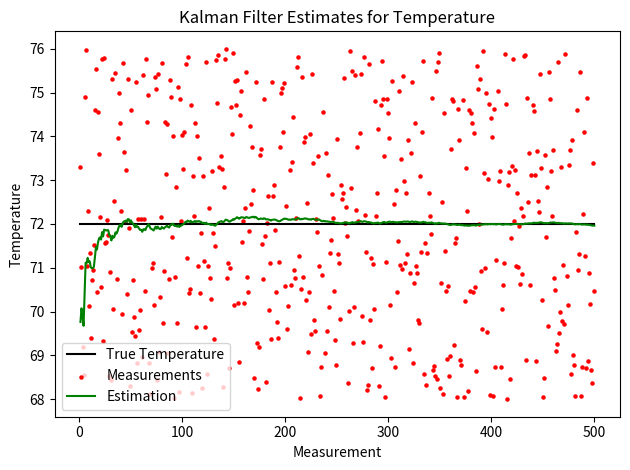
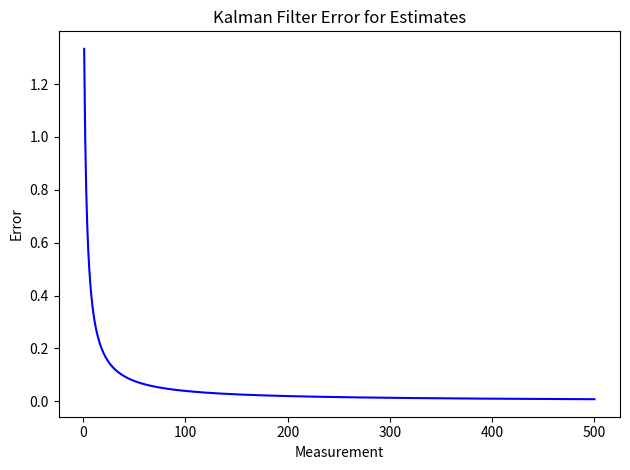
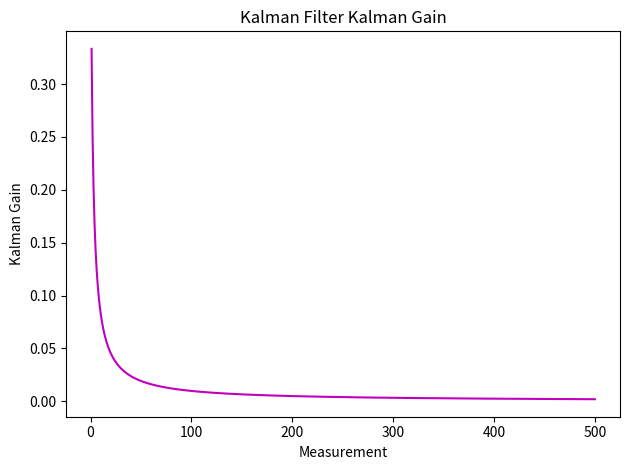

Write Python code to recreate these figures, in order.
# Kalman Filter calculation practice (1 Dimensional)

import numpy as np
import random
import matplotlib.pyplot as plt

trueTemp = 72

# Initial Estimate
EST = 68

# Errors
Eest = 2  # estimate error
Emea = 4  # measurement error

# Measurements
# TempMEA = [75, 71, 70, 74]

TempMEA = []
ms = 500  # total measurements
for i in range(ms):
    # TempMEA.append(random.randint(trueTemp - Emea, trueTemp + Emea))  # integers
    TempMEA.append(((trueTemp + Emea) - (trueTemp - Emea)) * random.random() + (trueTemp - Emea))  # floating

# Calculations
time = []
temp = []
errorMea = []
TempEST = []
kalmanGain = []
errorEst = []
t = 1
for T in TempMEA:
    KG = Eest / (Eest + Emea)  # Kalman Gain
    EST = EST + KG*(T - EST)  # Current Estimate
    Eest = (Emea * Eest) / (Emea + Eest)  # Current Error in Estimate
    time.append(t)
    temp.append(trueTemp)
    errorMea.append(Emea)
    TempEST.append(EST)
    kalmanGain.append(KG)
    errorEst.append(Eest)
    t += 1

# Data
outputData = np.transpose(np.array([time, TempMEA, errorMea, TempEST, kalmanGain, errorEst]))
print('Time__Temp Measurement__Measurement Error__Temp Estimate__Kalman Gain__Error Estimate')
np.set_printoptions(suppress=True)
print(outputData.round(3))

# Plots
plt.figure(1)
plt.plot(time, temp, 'k', label='True Temperature')
plt.scatter(time, TempMEA, s=5, c='r', label='Measurements')
plt.plot(time, TempEST, 'g', label='Estimation')
plt.xlabel('Measurement')
# plt.xticks(time)
plt.ylabel('Temperature')
plt.title('Kalman Filter Estimates for Temperature')
plt.legend()
plt.tight_layout()

plt.figure(2)
plt.plot(time, errorEst, 'b')
plt.xlabel('Measurement')
plt.ylabel('Error')
plt.title('Kalman Filter Error for Estimates')
plt.tight_layout()

plt.figure(3)
plt.plot(time, kalmanGain, 'm')
plt.xlabel('Measurement')
plt.ylabel('Kalman Gain')
plt.title('Kalman Filter Kalman Gain')
plt.tight_layout()
plt.show()
